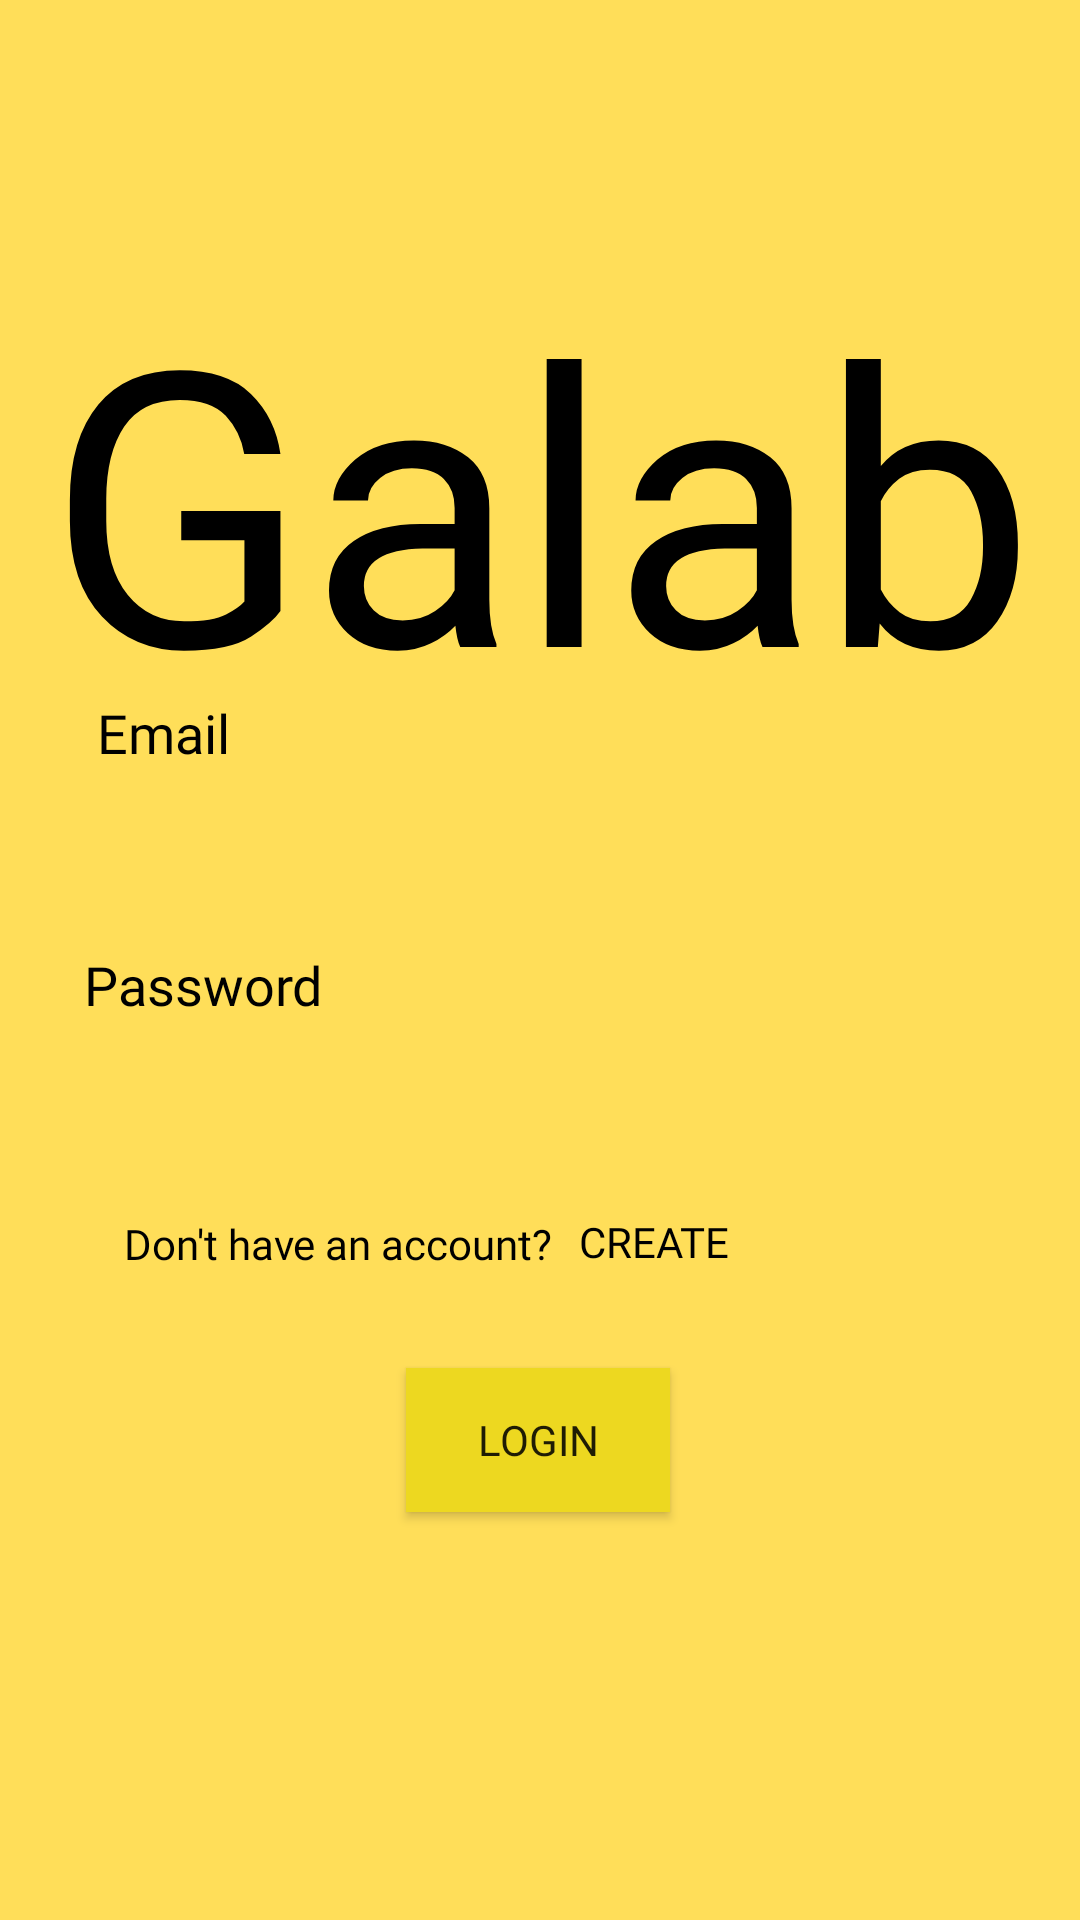

Here is an Android app screen rendered from its layout file. Give the layout XML and the strings, colors and styles it references.
<!-- AndroidManifest.xml: application theme Theme.Galabouttest -->
<!-- res/layout/login.xml -->
<?xml version="1.0" encoding="utf-8"?>
<androidx.constraintlayout.widget.ConstraintLayout xmlns:android="http://schemas.android.com/apk/res/android"
    xmlns:app="http://schemas.android.com/apk/res-auto"
    xmlns:tools="http://schemas.android.com/tools"
    android:layout_width="match_parent"
    android:layout_height="match_parent"
    android:background="#FFDE59"
    tools:context=".MainActivity"
    tools:layout_editor_absoluteX="0dp"
    tools:layout_editor_absoluteY="52dp">

    <EditText
        android:id="@+id/editTextTextPersonEmail"
        android:layout_width="306dp"
        android:layout_height="47dp"
        android:background="@drawable/radius"
        android:backgroundTint="#BFFDFDFD"
        android:ems="10"
        android:fontFamily="@font/cabin"
        android:foregroundTint="#FFFFFF"
        android:inputType="textPersonName"
        app:layout_constraintBottom_toBottomOf="parent"
        app:layout_constraintEnd_toEndOf="parent"
        app:layout_constraintHorizontal_bias="0.495"
        app:layout_constraintStart_toStartOf="parent"
        app:layout_constraintTop_toTopOf="parent"
        app:layout_constraintVertical_bias="0.441" />

    <TextView
        android:id="@+id/textViewGalabout"
        android:layout_width="379dp"
        android:layout_height="170dp"
        android:fontFamily="@font/tangerine"
        android:text="Galabout"
        android:textAlignment="center"
        android:textColor="#000000"
        android:textSize="128sp"
        app:layout_constraintBottom_toBottomOf="parent"
        app:layout_constraintEnd_toEndOf="parent"
        app:layout_constraintStart_toStartOf="parent"
        app:layout_constraintTop_toTopOf="parent"
        app:layout_constraintVertical_bias="0.171" />

    <Button
        android:id="@+id/buttonLogin"
        android:layout_width="wrap_content"
        android:layout_height="wrap_content"
        android:background="@color/purple_200"
        android:fontFamily="@font/cabin"
        android:text="Login"
        app:layout_constraintBottom_toBottomOf="parent"
        app:layout_constraintEnd_toEndOf="parent"
        app:layout_constraintHorizontal_bias="0.498"
        app:layout_constraintStart_toStartOf="parent"
        app:layout_constraintTop_toTopOf="parent"
        app:layout_constraintVertical_bias="0.77" />

    <TextView
        android:id="@+id/textViewEmail"
        android:layout_width="wrap_content"
        android:layout_height="wrap_content"
        android:fontFamily="@font/cabin"
        android:text="Email"
        android:textColor="#000000"
        android:textSize="18sp"
        app:layout_constraintBottom_toBottomOf="parent"
        app:layout_constraintEnd_toEndOf="parent"
        app:layout_constraintHorizontal_bias="0.102"
        app:layout_constraintStart_toStartOf="parent"
        app:layout_constraintTop_toTopOf="parent"
        app:layout_constraintVertical_bias="0.377" />

    <TextView
        android:id="@+id/textViewPassword"
        android:layout_width="wrap_content"
        android:layout_height="wrap_content"
        android:fontFamily="@font/cabin"
        android:text="Password"
        android:textColor="#000000"
        android:textSize="18sp"
        app:layout_constraintBottom_toBottomOf="parent"
        app:layout_constraintEnd_toEndOf="parent"
        app:layout_constraintHorizontal_bias="0.1"
        app:layout_constraintStart_toStartOf="parent"
        app:layout_constraintTop_toTopOf="parent"
        app:layout_constraintVertical_bias="0.513" />

    <EditText
        android:id="@+id/editTextTextPersonPassword"
        android:layout_width="308dp"
        android:layout_height="46dp"
        android:background="@drawable/radius"
        android:backgroundTint="#BFFDFDFD"
        android:ems="10"
        android:fontFamily="@font/cabin"
        android:foregroundTint="#FFFFFF"
        android:inputType="textPassword"
        app:layout_constraintBottom_toBottomOf="parent"
        app:layout_constraintEnd_toEndOf="parent"
        app:layout_constraintStart_toStartOf="parent"
        app:layout_constraintTop_toTopOf="parent"
        app:layout_constraintVertical_bias="0.582" />

    <TextView
        android:id="@+id/textViewNoAccount"
        android:layout_width="wrap_content"
        android:layout_height="wrap_content"
        android:fontFamily="@font/cabin"
        android:text="Don't have an account?"
        android:textColor="#000000"
        app:layout_constraintBottom_toBottomOf="parent"
        app:layout_constraintEnd_toEndOf="parent"
        app:layout_constraintHorizontal_bias="0.19"
        app:layout_constraintStart_toStartOf="parent"
        app:layout_constraintTop_toTopOf="parent"
        app:layout_constraintVertical_bias="0.652" />

    <Button
        android:id="@+id/buttonCreate"
        android:layout_width="100dp"
        android:layout_height="38dp"
        android:background="#00000000"
        android:fontFamily="@font/cabin"

        android:text="Create"
        android:textAlignment="viewStart"
        android:textColor="#000000"
        app:layout_constraintBottom_toBottomOf="parent"
        app:layout_constraintEnd_toEndOf="parent"
        app:layout_constraintHorizontal_bias="0.115"
        app:layout_constraintStart_toEndOf="@+id/textViewNoAccount"
        app:layout_constraintTop_toTopOf="parent"
        app:layout_constraintVertical_bias="0.656" />

</androidx.constraintlayout.widget.ConstraintLayout>
<!-- resources referenced by this layout -->
<resources>
  <color name="purple_200">#EDD820</color>
  <style name="Theme.Galabouttest" parent="Theme.MaterialComponents.DayNight.DarkActionBar">
          
          <item name="colorPrimary">@color/purple_500</item>
          <item name="colorPrimaryVariant">@color/purple_700</item>
          <item name="colorOnPrimary">@color/white</item>
          
          <item name="colorSecondary">@color/teal_200</item>
          <item name="colorSecondaryVariant">@color/teal_700</item>
          <item name="colorOnSecondary">@color/black</item>
          
          <item name="android:statusBarColor">?attr/colorPrimaryVariant</item>
          
      </style>
  <color name="purple_500">#EDD820</color>
  <color name="purple_700">#EDD820</color>
  <color name="white">#000000</color>
  <color name="teal_200">#000000</color>
  <color name="teal_700">#000000</color>
  <color name="black">#FF000000</color>
</resources>
